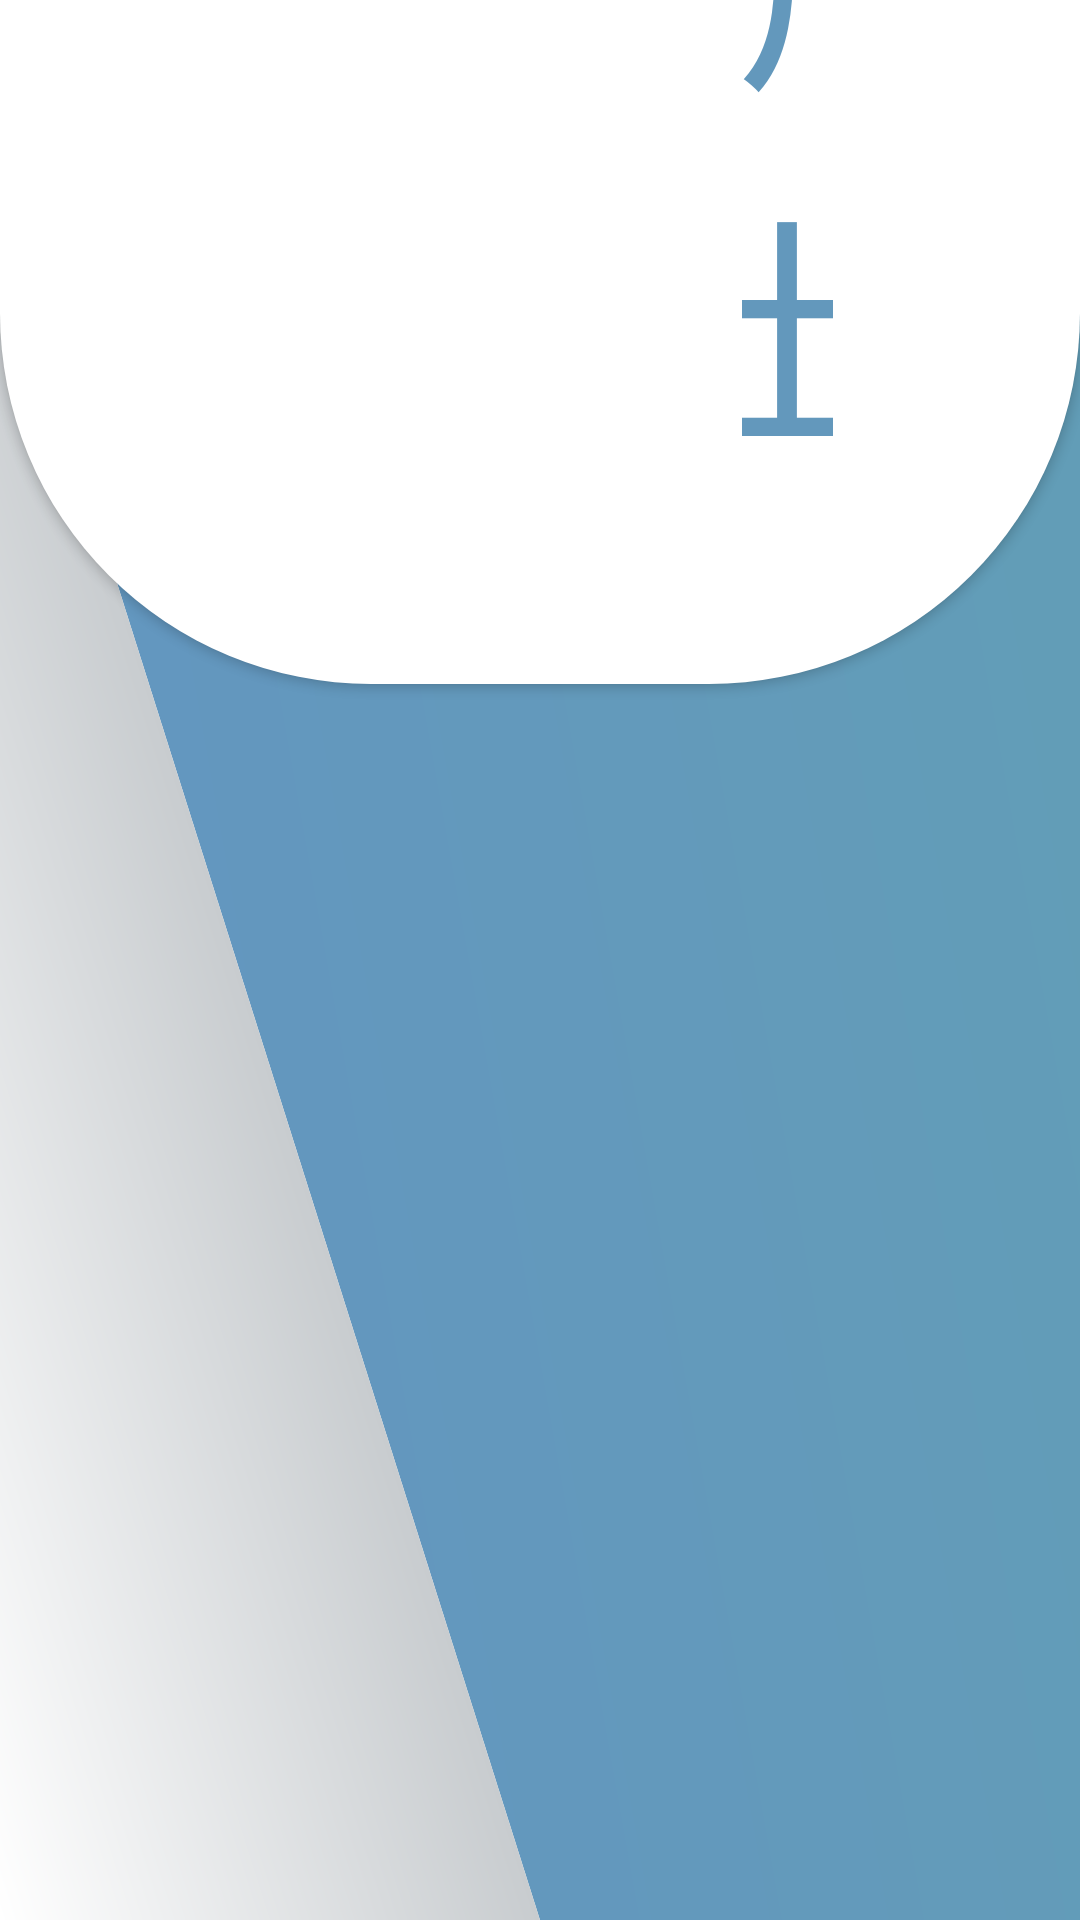

Android layout source for this screen:
<!-- AndroidManifest.xml: application theme AppTheme -->
<!-- res/layout/fragment_bed_main.xml -->
<?xml version="1.0" encoding="utf-8"?>
<androidx.constraintlayout.widget.ConstraintLayout xmlns:android="http://schemas.android.com/apk/res/android"
    android:layout_width="match_parent"
    android:layout_height="match_parent"
    xmlns:app="http://schemas.android.com/apk/res-auto"
    xmlns:tools="http://schemas.android.com/tools">

    <Button
        android:id="@+id/btn_request"
        android:drawableStart="@drawable/ic_call"
        android:drawablePadding="20pt"
        android:text="呼叫护士"
        android:textSize="40pt"
        android:textColor="@color/colorPrimary"
        android:layout_width="wrap_content"
        android:layout_height="wrap_content"
        android:paddingStart="40pt"
        android:paddingEnd="40pt"
        android:paddingTop="30pt"
        android:paddingBottom="30pt"
        android:background="@drawable/shape_rectangle_white_radius60"
        android:layout_marginBottom="200pt"

        app:layout_constraintStart_toStartOf="parent"
        app:layout_constraintEnd_toEndOf="parent"
        app:layout_constraintBottom_toBottomOf="parent"/>


</androidx.constraintlayout.widget.ConstraintLayout>
<!-- resources referenced by this layout -->
<resources>
  <color name="colorPrimary">#6398BC</color>
  <!-- drawable shape_rectangle_white_radius60 (drawable) -->
  <?xml version="1.0" encoding="utf-8"?>
  <shape xmlns:android="http://schemas.android.com/apk/res/android"
      android:shape="rectangle">
      <solid android:color="@color/white"/>
      <corners android:radius="60pt"/>
  </shape>
  <style name="AppTheme" parent="Theme.AppCompat.DayNight.NoActionBar">
          
          <item name="colorPrimary">@color/colorPrimary</item>
          <item name="colorPrimaryDark">@color/colorPrimaryDark</item>
          <item name="colorAccent">@color/colorAccent</item>
          <item name="android:windowBackground">@drawable/ic_main_background</item>
          <item name="android:windowFullscreen">true</item>
          <item name="android:textColor">@color/white</item>
      </style>
  <color name="white">#FFFFFF</color>
  <color name="colorPrimaryDark">#6494C2</color>
  <color name="colorAccent">#EB4141</color>
  <!-- drawable ic_main_background (drawable) -->
  <?xml version="1.0" encoding="utf-8"?>
  <vector xmlns:android="http://schemas.android.com/apk/res/android"
      xmlns:aapt="http://schemas.android.com/aapt"
      android:width="1920px"
      android:height="1080px"
      android:viewportWidth="1920"
      android:viewportHeight="1080">
  
      <path
          android:fillType="evenOdd"
          android:pathData="M0,0L1920,0L1920,1080L960,1080L0,120z">
  
          <aapt:attr name="android:fillColor">
              <gradient
                  android:startX="0"
                  android:endX="1920"
                  android:startY="1080"
                  android:endY="0"
                  android:type="linear">
  
                  <item
                      android:color="#6494C2"
                      android:offset="0.0" />
                  <item
                      android:color="#629EB6"
                      android:offset="1.0" />
              </gradient>
          </aapt:attr>
      </path>
  
      <path
          android:fillType="evenOdd"
          android:pathData="M0,120L0,1080L960,1080z">
  
          <aapt:attr name="android:fillColor">
              <gradient
                  android:startX="0"
                  android:endX="480"
                  android:startY="1080"
                  android:endY="600"
                  android:type="linear">
  
                  <item
                      android:color="#FFFFFF"
                      android:offset="0.0" />
                  <item
                      android:color="#C8CCCF"
                      android:offset="1.0" />
              </gradient>
          </aapt:attr>
      </path>
  
  </vector>
</resources>
